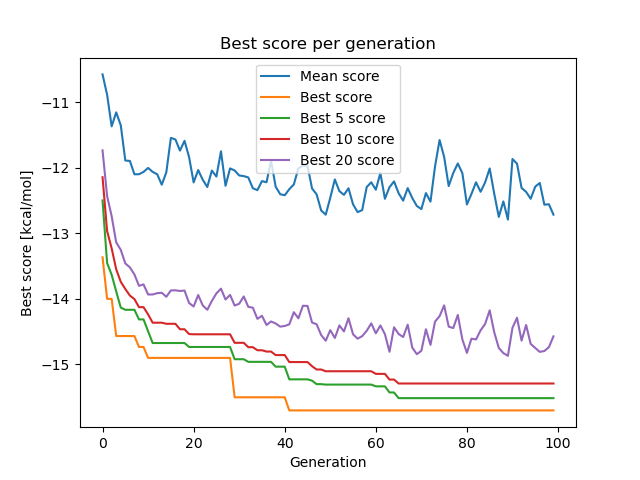

The file beside this chart, header and first rows:
gen, mean_score, compound, best_5_score, best_10_score, best_20_score
0, -10.58, 5_6_6286 0_6_8719 5_6_407 5_2_3984 3_1_2…, -12.5, -12.15, -11.74
1, -10.89, 2_3_69 3_2_900 1_2_7294 5_3_4179 4_5_368…, -13.45, -12.97, -12.43
2, -11.37, 5_1_8189 0_6_8719 0_0_8719 1_0_8528 1_0_…, -13.63, -13.23, -12.74
3, -11.16, 2_1_3780 1_4_9006 3_2_5054 5_0_4608 1_2_…, -13.89, -13.55, -13.14
4, -11.35, 3_0_7323 1_2_84 6_5_4600 0_4_7323 0_1_41…, -14.13, -13.74, -13.25
5, -11.89, 1_1_7323 2_1_7323 1_2_4617 1_2_2181 5_0_…, -14.17, -13.85, -13.46
6, -11.9, 4_2_7323 0_2_4513 5_0_7323 6_5_4482 0_1_…, -14.17, -13.95, -13.52
7, -12.1, 0_1_4840 1_5_7323 1_0_2987 4_1_7323 6_1_…, -14.17, -14, -13.63
8, -12.1, 1_0_6093 1_1_1746 0_0_6129 6_1_7323 4_5_…, -14.31, -14.13, -13.8
9, -12.06, 6_2_9457 0_1_5393 0_2_7323 5_0_7323 4_0_…, -14.31, -14.13, -13.78
10, -12, 4_2_7323 4_1_7323 0_1_6029 0_0_7931 2_0_…, -14.49, -14.24, -13.93
11, -12.06, 6_1_7931 2_1_7323 3_1_7323 0_2_2584 2_1_…, -14.67, -14.36, -13.93
12, -12.1, 0_0_7323 4_2_4073 2_5_7323 2_1_7323 6_1_…, -14.67, -14.36, -13.91
13, -12.26, 0_2_4608 0_6_7323 4_1_7323 4_2_7323 5_2_…, -14.67, -14.36, -13.91
14, -12.07, 0_2_3938 1_6_7323 0_5_4073 4_2_4073 0_2_…, -14.67, -14.38, -13.97
15, -11.55, 0_1_6357 0_3_7323 0_6_4073 3_2_7323 5_3_…, -14.67, -14.38, -13.87
16, -11.57, 0_3_4073 5_1_7729 0_2_4608 0_5_5094 5_1_…, -14.67, -14.38, -13.87
17, -11.74, 0_2_3541 3_1_3541 4_0_4608 4_1_1546 6_1_…, -14.67, -14.46, -13.88
18, -11.59, 0_1_7323 4_5_7323 2_3_7914 6_0_9379 3_4_…, -14.67, -14.46, -13.87
19, -11.84, 5_2_8872 5_2_809 5_2_2584 0_2_4608 3_3_4…, -14.73, -14.54, -14.06
20, -12.23, 3_2_3541 1_1_142 5_4_3647 0_4_1546 0_1_3…, -14.73, -14.54, -14.12
21, -12.04, 0_3_7323 0_5_2584 5_3_7323 0_3_3589 0_3_…, -14.73, -14.54, -13.94
22, -12.19, 0_2_1396 3_1_729 5_2_7431 6_1_5843 4_5_7…, -14.73, -14.54, -14.1
23, -12.3, 4_1_9093 3_2_7323 1_3_7323 5_6_370 1_4_2…, -14.73, -14.54, -14.17
24, -12.04, 1_2_245 4_1_9093 0_2_7323 5_1_3541 4_1_4…, -14.73, -14.54, -14.03
25, -12.14, 5_3_9093 0_4_7323 6_4_7323 0_2_433 0_2_1…, -14.73, -14.54, -13.92
26, -11.75, 5_3_251 6_0_9262 5_2_7323 6_2_3541 4_1_7…, -14.73, -14.54, -13.85
27, -12.28, 0_2_7323 6_3_7323 0_2_3541 0_2_9093 6_2_…, -14.73, -14.54, -14.01
28, -12.01, 5_2_3541 1_2_2584 3_1_9262 0_3_3541 0_1_…, -14.73, -14.54, -13.94
29, -12.04, 2_2_4533 1_3_7323 0_2_9522 6_2_5148 2_1_…, -14.92, -14.67, -14.1
30, -12.12, 5_1_2181 0_1_2584 0_1_4533 5_1_3541 0_3_…, -14.92, -14.67, -14.07
31, -12.13, 5_0_7323 0_3_8869 6_1_7323 0_2_2291 5_2_…, -14.92, -14.67, -13.96
32, -12.15, 0_1_7323 0_4_4084 1_3_148 4_2_7323 0_1_7…, -14.96, -14.74, -14.12
33, -12.31, 0_2_6653 1_5_7323 4_3_7207 4_1_3739 0_6_…, -14.96, -14.74, -14.13
34, -12.34, 4_1_7323 5_1_5917 4_3_7207 1_1_9304 5_2_…, -14.96, -14.78, -14.31
35, -12.21, 0_2_3541 2_1_1546 0_2_8347 0_1_1546 3_5_…, -14.96, -14.78, -14.26
36, -12.22, 0_4_7967 4_3_2454 4_3_1192 5_5_2584 0_3_…, -14.96, -14.8, -14.4
37, -11.89, 3_3_2584 0_3_642 5_6_7323 5_0_2584 0_1_6…, -14.96, -14.8, -14.34
38, -12.29, 6_2_2584 3_2_4714 1_3_1546 1_0_56 6_1_79…, -15.03, -14.86, -14.38
39, -12.41, 6_1_6337 3_5_7323 5_1_7967 2_0_1546 6_1_…, -15.03, -14.86, -14.42
40, -12.42, 6_1_2584 1_0_179 0_1_7323 6_5_7323 6_4_2…, -15.03, -14.86, -14.41
41, -12.33, 4_4_6337 1_1_7323 2_0_7715 6_1_1546 0_1_…, -15.23, -14.96, -14.39
42, -12.26, 0_0_1546 0_0_5107 0_1_7323 4_1_2584 0_2_…, -15.23, -14.96, -14.2
43, -12.01, 1_2_2584 0_1_7967 4_1_1546 2_1_8415 0_0_…, -15.23, -14.96, -14.3
44, -11.97, 1_2_5047 6_2_7967 0_0_1546 0_5_7967 6_5_…, -15.23, -14.96, -14.1
45, -11.97, 4_2_642 5_6_191 5_2_2584 6_1_2584 0_3_65…, -15.23, -14.96, -14.11
46, -12.32, 6_1_7719 5_4_8269 6_2_2584 6_5_6337 3_5_…, -15.25, -15.03, -14.36
47, -12.41, 0_1_7323 5_4_167 5_5_642 0_5_7564 5_1_64…, -15.3, -15.08, -14.39
48, -12.65, 5_1_2584 2_1_7323 3_0_6337 5_3_6474 0_2_…, -15.3, -15.08, -14.55
49, -12.72, 1_2_3531 3_1_1546 4_3_1546 0_3_7323 4_1_…, -15.31, -15.1, -14.64
50, -12.46, 4_1_6337 0_1_6337 5_1_1546 4_4_2584 3_1_…, -15.31, -15.1, -14.48
51, -12.18, 0_0_6337 0_1_8769 0_1_7323 0_1_2584 3_1_…, -15.31, -15.1, -14.6
52, -12.36, 5_2_614 5_0_6337 5_3_6337 4_1_6337 1_3_7…, -15.31, -15.1, -14.4
53, -12.42, 0_4_10 4_2_2655 4_0_101 5_2_7323 1_3_732…, -15.31, -15.1, -14.5
54, -12.31, 0_4_10 5_5_6337 5_1_642 0_2_6337 0_1_873…, -15.31, -15.1, -14.29
55, -12.56, 1_5_7323 6_2_6337 0_5_7323 3_1_8730 5_0_…, -15.31, -15.1, -14.54
56, -12.68, 5_1_6337 1_0_6023 0_0_2584 6_1_6337 4_1_…, -15.31, -15.1, -14.61
57, -12.65, 0_5_9569 1_2_8121 5_1_308 2_2_9371 5_1_7…, -15.31, -15.1, -14.57
58, -12.3, 0_2_2584 2_2_1567 4_4_2584 2_0_2323 2_0_…, -15.31, -15.1, -14.49
59, -12.22, 2_0_6337 5_1_6337 4_5_1546 0_5_6650 3_4_…, -15.31, -15.1, -14.37
... 40 more rows
